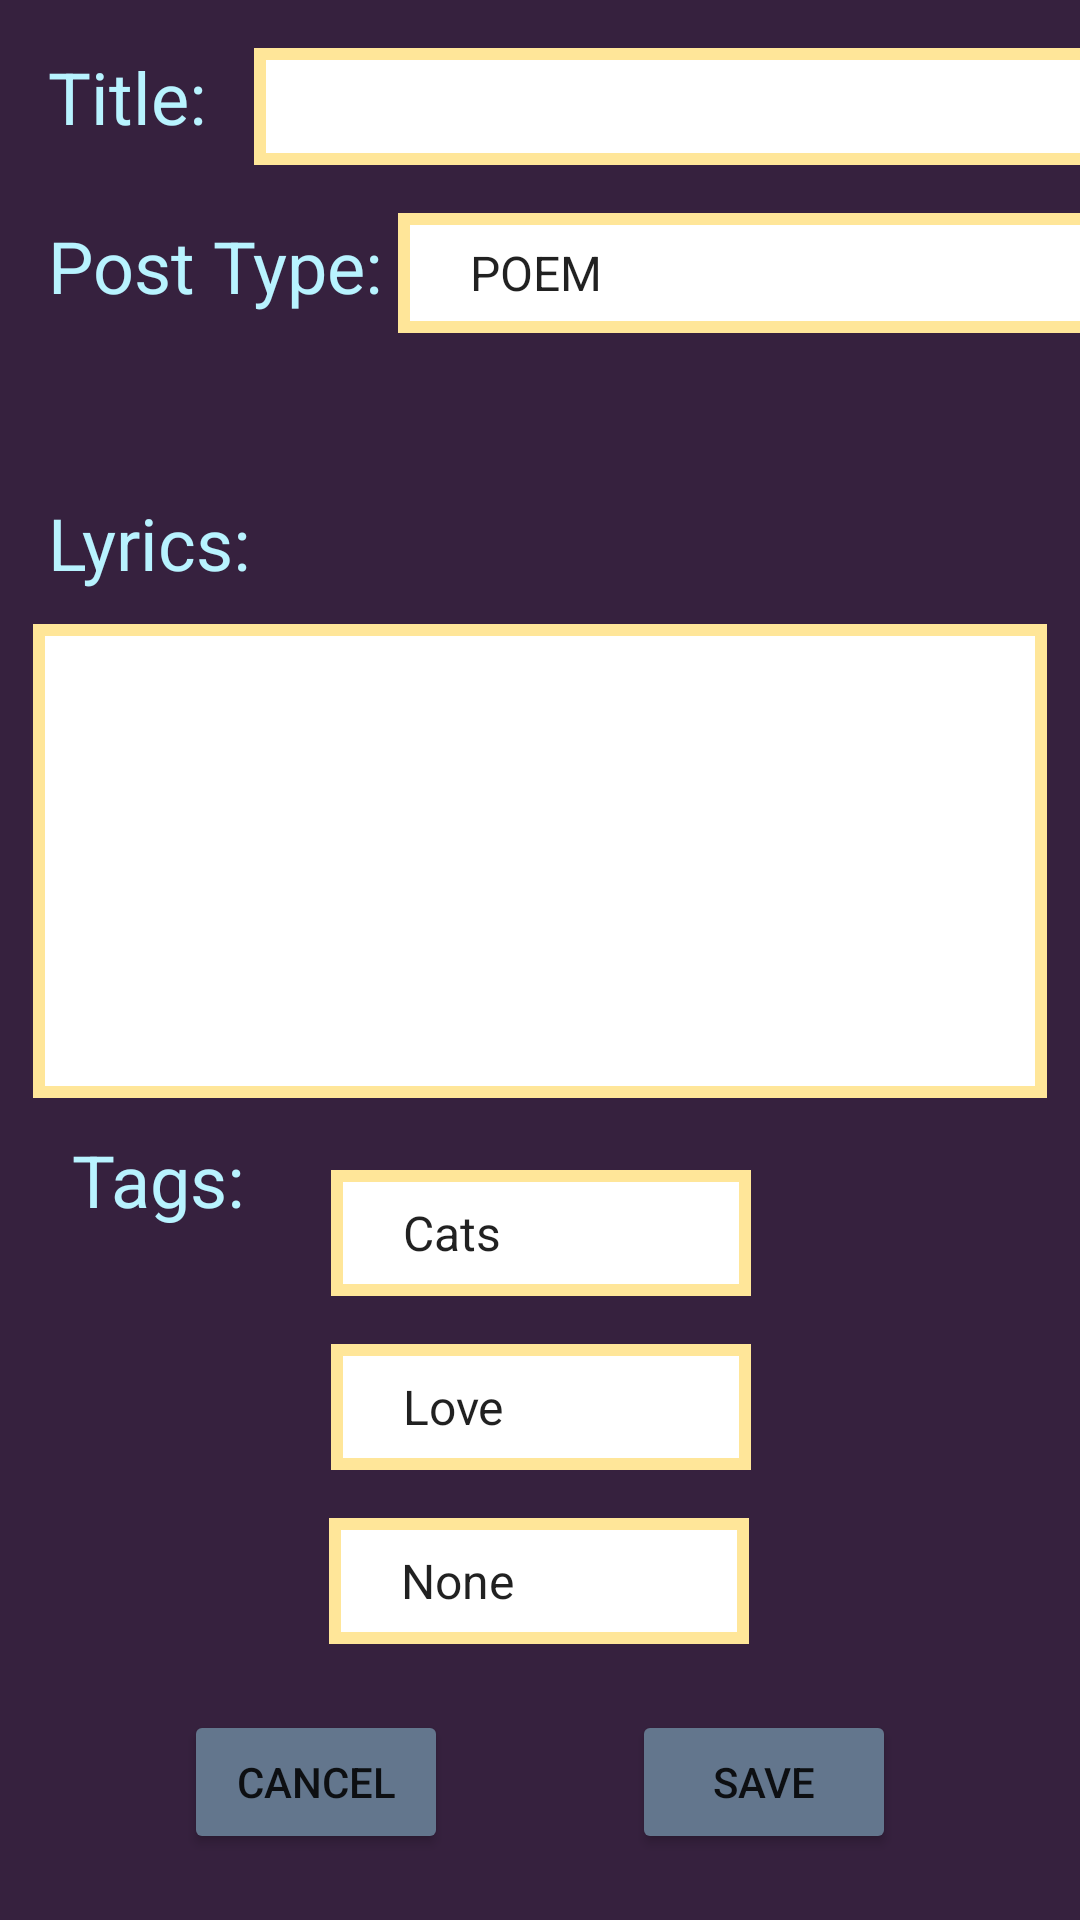

Here is an Android app screen rendered from its layout file. Give the layout XML and the strings, colors and styles it references.
<!-- AndroidManifest.xml: application theme Theme.MusiMatch -->
<!-- res/layout/fragment_new_post.xml -->
<?xml version="1.0" encoding="utf-8"?>
<androidx.constraintlayout.widget.ConstraintLayout xmlns:android="http://schemas.android.com/apk/res/android"
    xmlns:app="http://schemas.android.com/apk/res-auto"
    xmlns:tools="http://schemas.android.com/tools"
    android:layout_width="match_parent"
    android:layout_height="match_parent"
    android:background="@color/dark_purple"
    tools:context=".client.NewPostFragment">

    <TextView
        android:id="@+id/textView1"
        android:layout_width="wrap_content"
        android:layout_height="wrap_content"
        android:layout_marginStart="16dp"
        android:layout_marginTop="16dp"
        android:text="Title:"
        android:textColor="@color/bright_light_blue"
        android:textSize="24sp"
        app:layout_constraintStart_toStartOf="parent"
        app:layout_constraintTop_toTopOf="parent" />

    <TextView
        android:id="@+id/textView2"
        android:layout_width="wrap_content"
        android:layout_height="wrap_content"
        android:layout_marginStart="16dp"
        android:layout_marginTop="24dp"
        android:text="Post Type:"
        android:textColor="@color/bright_light_blue"
        android:textSize="24sp"
        app:layout_constraintStart_toStartOf="parent"
        app:layout_constraintTop_toBottomOf="@+id/textView1" />

    <Spinner
        android:id="@+id/newPostPostTypeSpinner"
        style="@style/Base.Widget.AppCompat.Spinner.Underlined"
        android:layout_width="244dp"
        android:layout_height="40dp"
        android:layout_marginStart="8dp"
        android:layout_marginTop="16dp"
        android:background="@drawable/text_border"
        android:paddingLeft="16dp"
        android:paddingRight="16dp"
        android:entries="@array/postTypeSpinner"
        app:layout_constraintEnd_toEndOf="parent"
        app:layout_constraintHorizontal_bias="0.155"
        app:layout_constraintStart_toEndOf="@+id/textView2"
        app:layout_constraintTop_toBottomOf="@+id/newPostTitle" />

    <TextView
        android:id="@+id/textView4"
        android:layout_width="wrap_content"
        android:layout_height="wrap_content"
        android:layout_marginStart="16dp"
        android:layout_marginTop="60dp"
        android:text="Lyrics:"
        android:textColor="@color/bright_light_blue"
        android:textSize="24sp"
        app:layout_constraintStart_toStartOf="parent"
        app:layout_constraintTop_toBottomOf="@+id/textView2" />

    <TextView
        android:id="@+id/textView5"
        android:layout_width="wrap_content"
        android:layout_height="wrap_content"
        android:layout_marginStart="24dp"
        android:layout_marginTop="180dp"
        android:text="Tags:"
        android:textColor="@color/bright_light_blue"
        android:textSize="24sp"
        app:layout_constraintStart_toStartOf="parent"
        app:layout_constraintTop_toBottomOf="@+id/textView4" />

    <Spinner
        android:id="@+id/newPostTags1"
        style="@style/Base.Widget.AppCompat.Spinner.Underlined"
        android:layout_width="140dp"
        android:layout_height="42dp"
        android:layout_marginTop="24dp"
        android:background="@drawable/text_border"
        android:paddingLeft="16dp"
        android:paddingRight="16dp"
        android:entries="@array/Tags1"
        app:layout_constraintEnd_toEndOf="parent"
        app:layout_constraintHorizontal_bias="0.501"
        app:layout_constraintStart_toStartOf="parent"
        app:layout_constraintTop_toBottomOf="@+id/newPostLyricsMultiLine" />

    <Spinner
        android:id="@+id/newPostTags2"
        style="@style/Base.Widget.AppCompat.Spinner.Underlined"
        android:layout_width="140dp"
        android:layout_height="42dp"
        android:layout_marginTop="16dp"
        android:background="@drawable/text_border"
        android:paddingLeft="16dp"
        android:paddingRight="16dp"
        android:entries="@array/Tags2"
        app:layout_constraintEnd_toEndOf="parent"
        app:layout_constraintHorizontal_bias="0.501"
        app:layout_constraintStart_toStartOf="parent"
        app:layout_constraintTop_toBottomOf="@+id/newPostTags1" />

    <Spinner
        android:id="@+id/newPostTags3"
        style="@style/Base.Widget.AppCompat.Spinner.Underlined"
        android:layout_width="140dp"
        android:layout_height="42dp"
        android:layout_marginTop="16dp"
        android:background="@drawable/text_border"
        android:paddingLeft="16dp"
        android:paddingRight="16dp"
        android:entries="@array/Tags3"
        app:layout_constraintEnd_toEndOf="parent"
        app:layout_constraintHorizontal_bias="0.498"
        app:layout_constraintStart_toStartOf="parent"
        app:layout_constraintTop_toBottomOf="@+id/newPostTags2" />

    <Button
        android:id="@+id/newPostCancelButton"
        android:layout_width="wrap_content"
        android:layout_height="wrap_content"
        android:text="Cancel"
        app:backgroundTint="@color/grayish_blue"
        app:layout_constraintBottom_toBottomOf="parent"
        app:layout_constraintEnd_toStartOf="@+id/newPostSaveButton"
        app:layout_constraintHorizontal_bias="0.5"
        app:layout_constraintStart_toStartOf="parent"
        app:layout_constraintTop_toBottomOf="@+id/newPostTags3" />

    <Button
        android:id="@+id/newPostSaveButton"
        android:layout_width="wrap_content"
        android:layout_height="wrap_content"
        android:text="Save"
        app:backgroundTint="@color/grayish_blue"
        app:layout_constraintBottom_toBottomOf="parent"
        app:layout_constraintEnd_toEndOf="parent"
        app:layout_constraintHorizontal_bias="0.5"
        app:layout_constraintStart_toEndOf="@+id/newPostCancelButton"
        app:layout_constraintTop_toBottomOf="@+id/newPostTags3" />

    <EditText
        android:id="@+id/newPostLyricsMultiLine"
        android:layout_width="338dp"
        android:layout_height="158dp"
        android:background="@drawable/text_border"
        android:ems="10"
        android:gravity="start|top"
        android:inputType="textMultiLine"
        android:textSize="22sp"
        app:layout_constraintBottom_toTopOf="@+id/textView5"
        app:layout_constraintEnd_toEndOf="parent"
        app:layout_constraintHorizontal_bias="0.5"
        app:layout_constraintStart_toStartOf="parent"
        app:layout_constraintTop_toBottomOf="@+id/textView4" />

    <EditText
        android:id="@+id/newPostTitle"
        android:layout_width="302dp"
        android:layout_height="39dp"
        android:layout_marginStart="16dp"
        android:layout_marginTop="16dp"
        android:background="@drawable/text_border"
        android:ems="10"
        android:inputType="textPersonName"
        android:textSize="24sp"
        app:layout_constraintStart_toEndOf="@+id/textView1"
        app:layout_constraintTop_toTopOf="parent" />


</androidx.constraintlayout.widget.ConstraintLayout>
<!-- resources referenced by this layout -->
<resources>
  <string-array name="Tags1">
          <item>Cats</item>
          <item />
      </string-array>
  <string-array name="Tags2">
          <item>Love</item>
          <item />
      </string-array>
  <string-array name="Tags3">
          <item>None</item>
          <item />
      </string-array>
  <string-array name="postTypeSpinner">
          <item>POEM</item>
          <item>MELODY</item>
      </string-array>
  <color name="bright_light_blue">#B8F3FF</color>
  <color name="dark_purple">#36213E</color>
  <color name="grayish_blue">#63768D</color>
  <!-- drawable text_border (drawable) -->
  <?xml version="1.0" encoding="utf-8"?>
  <shape xmlns:android="http://schemas.android.com/apk/res/android"
      android:shape="rectangle" >
      <solid
          android:color="#fff" >
      </solid>
      <stroke
          android:width="4dp"
          android:color="@color/banana" />
  
  </shape>
  <style name="Theme.MusiMatch" parent="Theme.MaterialComponents.DayNight.DarkActionBar">
          
          <item name="colorPrimary">@color/black</item>
          <item name="colorPrimaryVariant">@color/black</item>
          <item name="colorOnPrimary">@color/white</item>
          
          <item name="colorSecondary">@color/banana</item>
          <item name="colorSecondaryVariant">@color/banana</item>
          <item name="colorOnSecondary">@color/black</item>
          
          <item name="android:statusBarColor" tools:targetApi="l">?attr/colorPrimaryVariant</item>
          
      </style>
  <color name="banana">#FFE699</color>
  <color name="black">#FF000000</color>
  <color name="white">#FFFFFFFF</color>
</resources>
